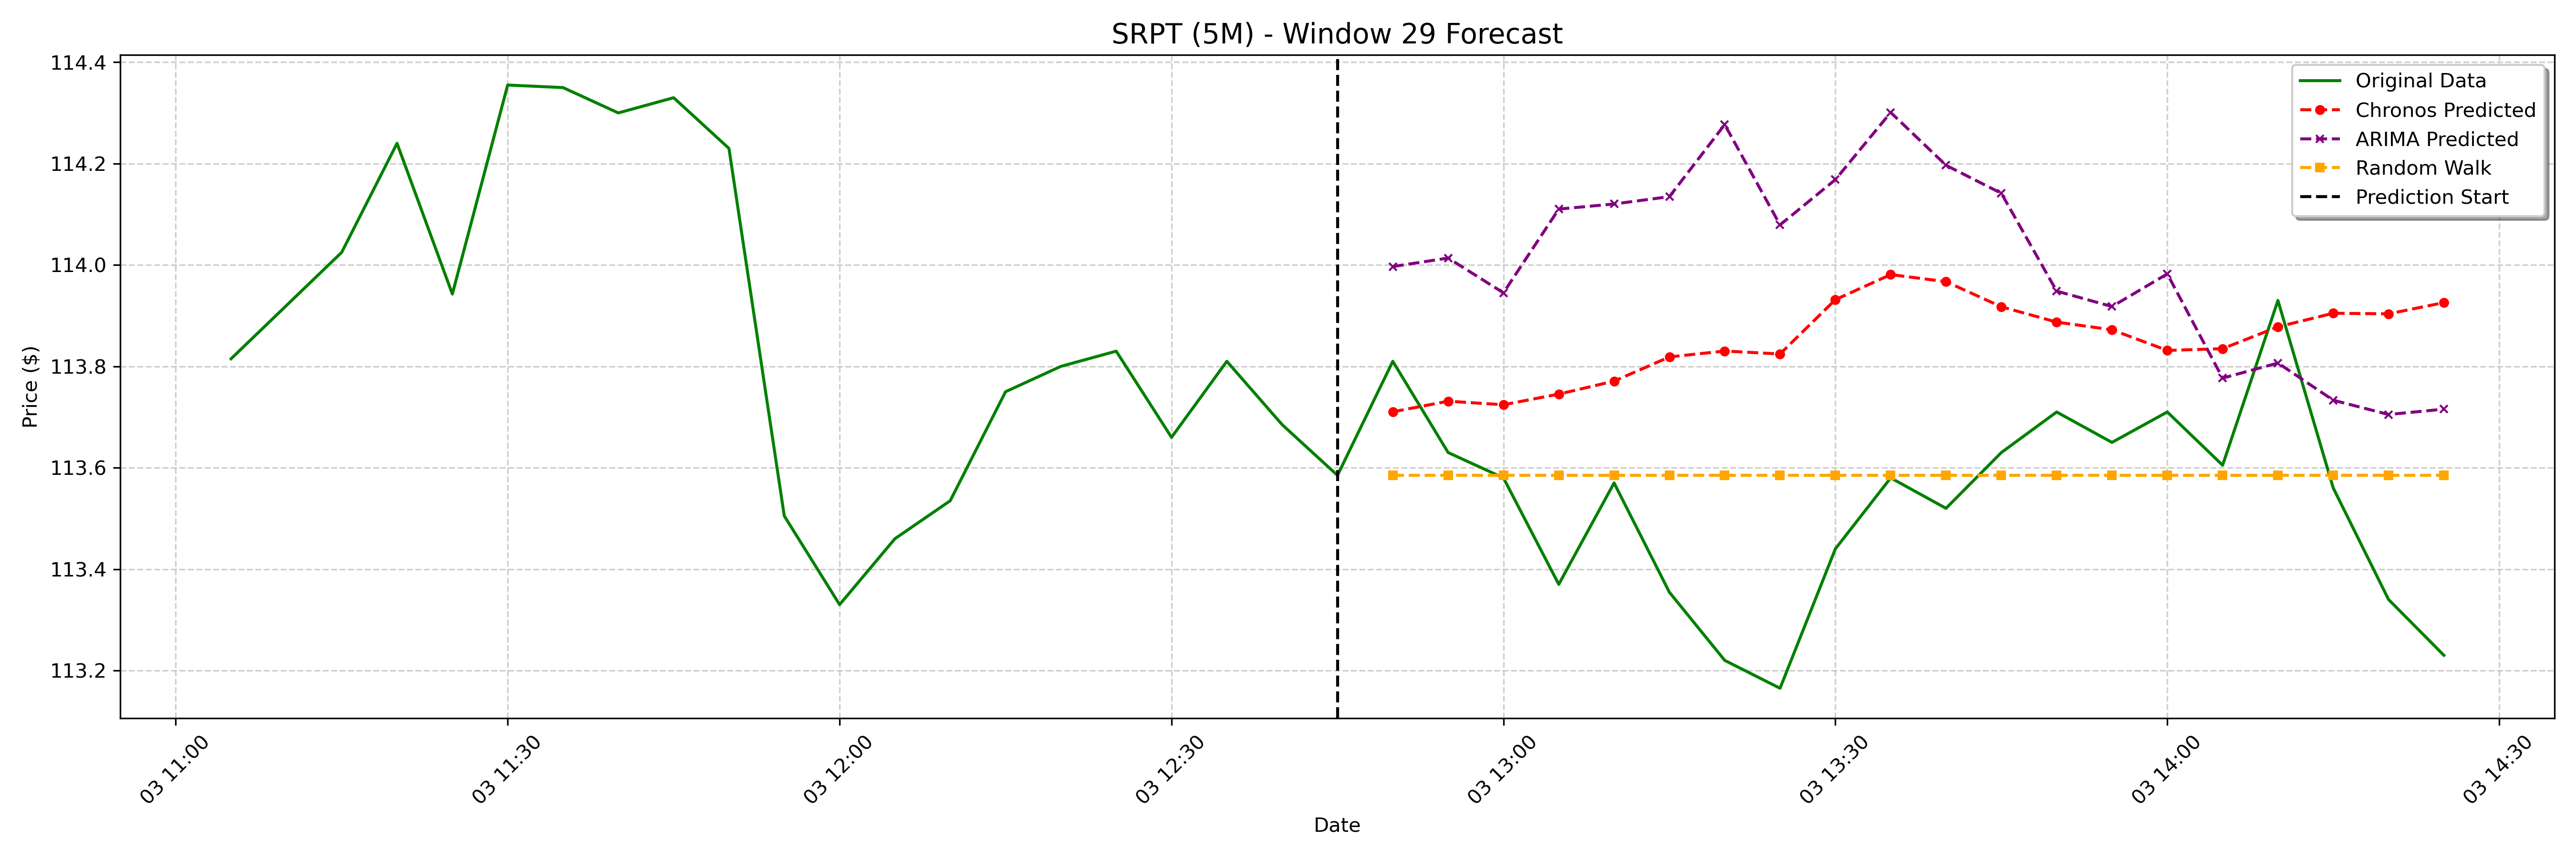

The data file committed next to this chart (first rows):
date, actual, chronos_forecast, arima_forecast, random_walk_forecast
2025-02-03 12:50:00-05:00, 113.8, 113.7, 114, 113.6
2025-02-03 12:55:00-05:00, 113.6, 113.7, 114, 113.6
2025-02-03 13:00:00-05:00, 113.6, 113.7, 113.9, 113.6
2025-02-03 13:05:00-05:00, 113.4, 113.7, 114.1, 113.6
2025-02-03 13:10:00-05:00, 113.6, 113.8, 114.1, 113.6
2025-02-03 13:15:00-05:00, 113.4, 113.8, 114.1, 113.6
2025-02-03 13:20:00-05:00, 113.2, 113.8, 114.3, 113.6
2025-02-03 13:25:00-05:00, 113.2, 113.8, 114.1, 113.6
2025-02-03 13:30:00-05:00, 113.4, 113.9, 114.2, 113.6
2025-02-03 13:35:00-05:00, 113.6, 114, 114.3, 113.6
2025-02-03 13:40:00-05:00, 113.5, 114, 114.2, 113.6
2025-02-03 13:45:00-05:00, 113.6, 113.9, 114.1, 113.6
2025-02-03 13:50:00-05:00, 113.7, 113.9, 113.9, 113.6
2025-02-03 13:55:00-05:00, 113.7, 113.9, 113.9, 113.6
2025-02-03 14:00:00-05:00, 113.7, 113.8, 114, 113.6
2025-02-03 14:05:00-05:00, 113.6, 113.8, 113.8, 113.6
2025-02-03 14:10:00-05:00, 113.9, 113.9, 113.8, 113.6
2025-02-03 14:15:00-05:00, 113.6, 113.9, 113.7, 113.6
2025-02-03 14:20:00-05:00, 113.3, 113.9, 113.7, 113.6
2025-02-03 14:25:00-05:00, 113.2, 113.9, 113.7, 113.6
